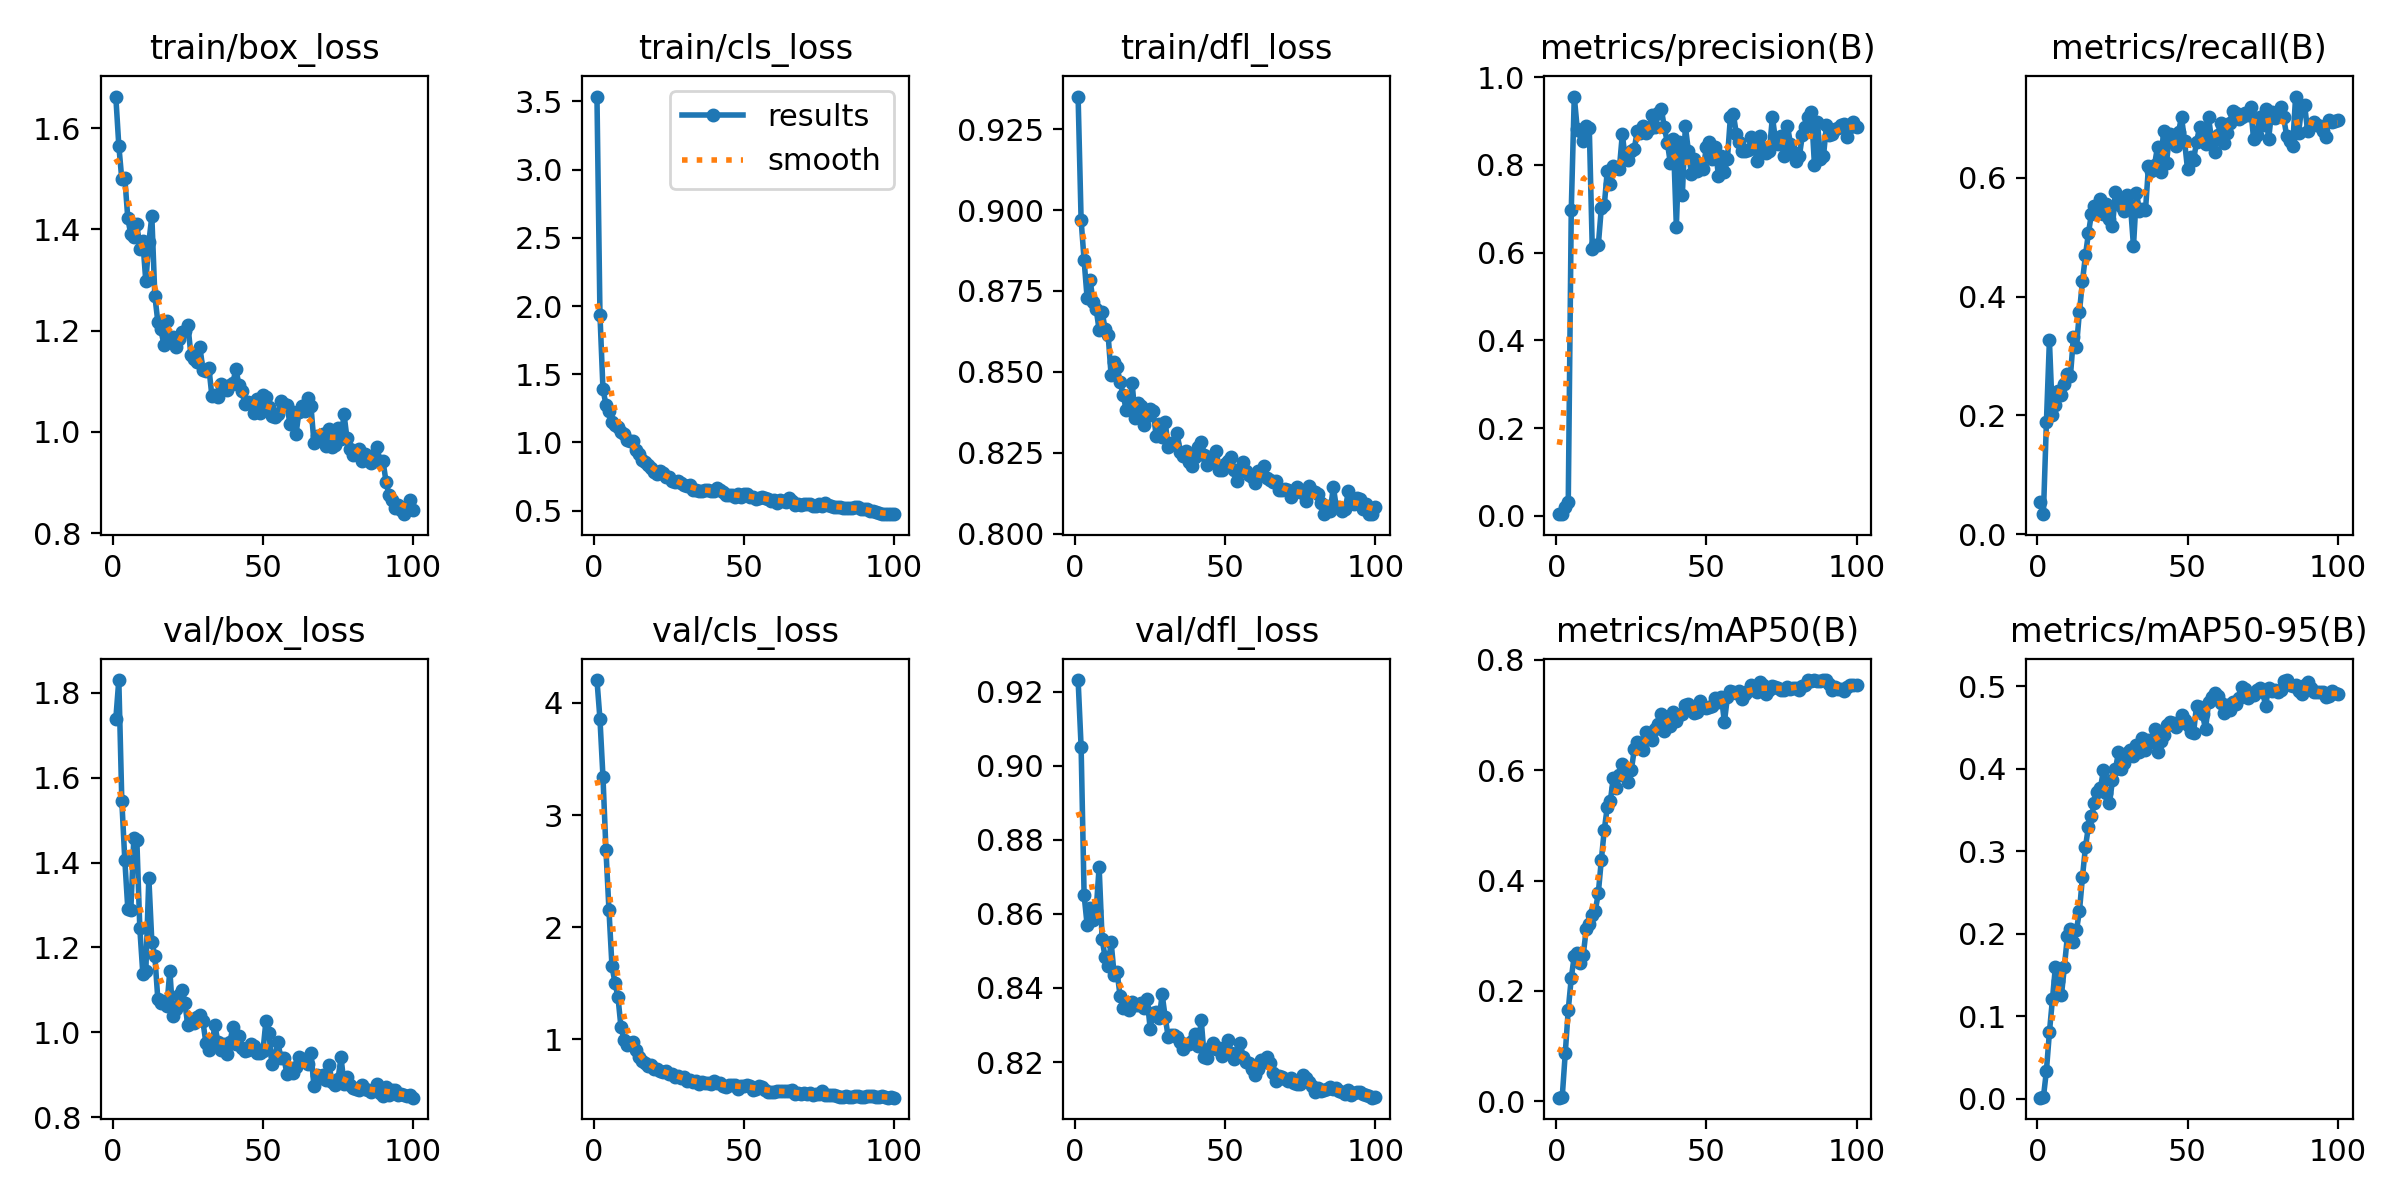

The data file committed next to this chart (first rows):
epoch, time, train/box_loss, train/cls_loss, train/dfl_loss, metrics/precision(B), metrics/recall(B), metrics/mAP50(B), metrics/mAP50-95(B), val/box_loss, val/cls_loss, val/dfl_loss, lr/pg0, lr/pg1, lr/pg2
1, 69.15, 1.662, 3.536, 0.935, 0.00418, 0.05347, 0.00672, 0.00152, 1.738, 4.204, 0.9232, 0.000225, 0.000225, 0.000225
2, 133.8, 1.565, 1.937, 0.8969, 0.0035, 0.03374, 0.00879, 0.00199, 1.83, 3.857, 0.9052, 0.0004579, 0.0004579, 0.0004579
3, 199.2, 1.499, 1.392, 0.8845, 0.01894, 0.1887, 0.08737, 0.03403, 1.546, 3.342, 0.8651, 0.0006861, 0.0006861, 0.0006861
4, 267.9, 1.502, 1.276, 0.8728, 0.03213, 0.3264, 0.1662, 0.08064, 1.406, 2.686, 0.857, 0.0009097, 0.0009097, 0.0009097
5, 334.3, 1.422, 1.23, 0.8784, 0.6975, 0.1999, 0.2233, 0.1205, 1.291, 2.154, 0.8617, 0.001128, 0.001128, 0.001128
6, 400.4, 1.39, 1.152, 0.8717, 0.9559, 0.2184, 0.2633, 0.1603, 1.288, 1.654, 0.8583, 0.001188, 0.001188, 0.001188
7, 465.1, 1.384, 1.13, 0.8696, 0.8814, 0.2405, 0.268, 0.1423, 1.457, 1.504, 0.8607, 0.001176, 0.001176, 0.001176
8, 531.9, 1.411, 1.113, 0.8629, 0.8763, 0.2344, 0.2499, 0.1255, 1.454, 1.377, 0.8727, 0.001163, 0.001163, 0.001163
9, 598.9, 1.362, 1.075, 0.8685, 0.8544, 0.2521, 0.2657, 0.1604, 1.245, 1.109, 0.8531, 0.001151, 0.001151, 0.001151
10, 664.3, 1.376, 1.061, 0.8632, 0.8894, 0.2695, 0.3125, 0.1977, 1.138, 0.9979, 0.8483, 0.001139, 0.001139, 0.001139
11, 729.1, 1.297, 1.021, 0.8614, 0.8845, 0.2662, 0.3217, 0.2059, 1.145, 0.9517, 0.8459, 0.001126, 0.001126, 0.001126
12, 793.8, 1.374, 1.011, 0.8489, 0.6088, 0.3318, 0.337, 0.19, 1.364, 0.969, 0.8524, 0.001114, 0.001114, 0.001114
13, 858.5, 1.426, 1.012, 0.8529, 0.6163, 0.3153, 0.3456, 0.2041, 1.213, 0.9785, 0.8436, 0.001102, 0.001102, 0.001102
14, 924, 1.269, 0.9417, 0.8516, 0.6163, 0.3744, 0.3766, 0.2274, 1.18, 0.9035, 0.8442, 0.001089, 0.001089, 0.001089
15, 988.5, 1.217, 0.9142, 0.8468, 0.7009, 0.4255, 0.4366, 0.2685, 1.077, 0.8442, 0.8377, 0.001077, 0.001077, 0.001077
16, 1053, 1.203, 0.8716, 0.843, 0.708, 0.4694, 0.4919, 0.3051, 1.069, 0.8071, 0.8346, 0.001064, 0.001064, 0.001064
17, 1117, 1.173, 0.8565, 0.8383, 0.7869, 0.5069, 0.5335, 0.33, 1.074, 0.7864, 0.8358, 0.001052, 0.001052, 0.001052
18, 1182, 1.219, 0.8366, 0.8394, 0.7557, 0.5396, 0.5432, 0.3424, 1.061, 0.7636, 0.834, 0.00104, 0.00104, 0.00104
19, 1246, 1.18, 0.8095, 0.8466, 0.7967, 0.5527, 0.5866, 0.3585, 1.146, 0.7679, 0.8363, 0.001027, 0.001027, 0.001027
20, 1311, 1.187, 0.7849, 0.8358, 0.7926, 0.5466, 0.5677, 0.3725, 1.039, 0.7333, 0.8354, 0.001015, 0.001015, 0.001015
21, 1376, 1.168, 0.7695, 0.8405, 0.7901, 0.5642, 0.592, 0.3765, 1.056, 0.7356, 0.8353, 0.001002, 0.001002, 0.001002
22, 1441, 1.184, 0.7943, 0.8396, 0.8698, 0.5389, 0.6117, 0.3984, 1.089, 0.7181, 0.8358, 0.0009901, 0.0009901, 0.0009901
23, 1505, 1.197, 0.773, 0.8337, 0.8137, 0.556, 0.5995, 0.3704, 1.099, 0.71, 0.8346, 0.0009778, 0.0009778, 0.0009778
24, 1569, 1.199, 0.7476, 0.8365, 0.8123, 0.5307, 0.5792, 0.3582, 1.068, 0.716, 0.8371, 0.0009654, 0.0009654, 0.0009654
25, 1633, 1.211, 0.7479, 0.8384, 0.8321, 0.5182, 0.6001, 0.386, 1.016, 0.6912, 0.829, 0.000953, 0.000953, 0.000953
26, 1697, 1.153, 0.7208, 0.8379, 0.8371, 0.5756, 0.6377, 0.3995, 1.032, 0.695, 0.8333, 0.0009406, 0.0009406, 0.0009406
27, 1760, 1.144, 0.7092, 0.8302, 0.8784, 0.561, 0.6512, 0.4199, 1.021, 0.6652, 0.8336, 0.0009283, 0.0009283, 0.0009283
28, 1824, 1.138, 0.717, 0.8339, 0.8735, 0.5519, 0.6491, 0.4001, 1.035, 0.6762, 0.8319, 0.0009159, 0.0009159, 0.0009159
29, 1889, 1.168, 0.7051, 0.83, 0.8891, 0.5439, 0.636, 0.4072, 1.04, 0.6557, 0.8382, 0.0009035, 0.0009035, 0.0009035
30, 1953, 1.123, 0.6849, 0.8347, 0.8728, 0.5719, 0.6687, 0.419, 1.026, 0.6629, 0.8321, 0.0008911, 0.0008911, 0.0008911
31, 2017, 1.119, 0.6828, 0.8268, 0.883, 0.5536, 0.6652, 0.4232, 0.9753, 0.629, 0.8268, 0.0008787, 0.0008787, 0.0008787
32, 2079, 1.127, 0.6856, 0.828, 0.9142, 0.4849, 0.6544, 0.4152, 0.9577, 0.642, 0.8272, 0.0008664, 0.0008664, 0.0008664
33, 2141, 1.071, 0.6537, 0.8279, 0.8855, 0.5748, 0.6752, 0.4294, 0.9701, 0.6169, 0.8274, 0.000854, 0.000854, 0.000854
34, 2204, 1.073, 0.6524, 0.831, 0.9177, 0.5447, 0.6835, 0.4203, 1.017, 0.6303, 0.8266, 0.0008416, 0.0008416, 0.0008416
35, 2267, 1.07, 0.6433, 0.8253, 0.9271, 0.5479, 0.7016, 0.4369, 0.9769, 0.6049, 0.8253, 0.0008293, 0.0008293, 0.0008293
36, 2330, 1.095, 0.6475, 0.824, 0.8856, 0.5457, 0.6709, 0.4226, 0.9592, 0.6172, 0.8236, 0.0008169, 0.0008169, 0.0008169
37, 2394, 1.09, 0.6477, 0.8255, 0.8508, 0.6197, 0.6964, 0.4348, 0.9734, 0.6073, 0.8249, 0.0008045, 0.0008045, 0.0008045
38, 2457, 1.084, 0.6509, 0.8223, 0.8043, 0.611, 0.6791, 0.4323, 0.9476, 0.6129, 0.825, 0.0007921, 0.0007921, 0.0007921
39, 2521, 1.092, 0.6417, 0.821, 0.8584, 0.6217, 0.7046, 0.4481, 0.977, 0.6034, 0.8258, 0.0007797, 0.0007797, 0.0007797
40, 2585, 1.097, 0.6451, 0.8237, 0.6595, 0.6522, 0.6898, 0.4205, 1.012, 0.6323, 0.8276, 0.0007674, 0.0007674, 0.0007674
41, 2648, 1.125, 0.6652, 0.8269, 0.8529, 0.6101, 0.7002, 0.4336, 0.9718, 0.6093, 0.8242, 0.000755, 0.000755, 0.000755
42, 2713, 1.093, 0.6494, 0.8285, 0.7324, 0.6796, 0.7015, 0.4404, 0.9915, 0.6092, 0.8314, 0.0007426, 0.0007426, 0.0007426
43, 2778, 1.08, 0.6362, 0.8245, 0.8885, 0.6252, 0.7178, 0.4526, 0.9637, 0.5807, 0.8214, 0.0007302, 0.0007302, 0.0007302
44, 2843, 1.056, 0.6159, 0.8213, 0.8321, 0.6736, 0.7204, 0.4571, 0.957, 0.5756, 0.8212, 0.0007179, 0.0007179, 0.0007179
45, 2908, 1.059, 0.6126, 0.8238, 0.78, 0.6597, 0.7111, 0.4555, 0.958, 0.592, 0.8238, 0.0007055, 0.0007055, 0.0007055
46, 2972, 1.057, 0.6165, 0.8224, 0.8137, 0.6543, 0.7037, 0.4512, 0.9729, 0.5908, 0.8253, 0.0006931, 0.0006931, 0.0006931
47, 3036, 1.038, 0.601, 0.8256, 0.7853, 0.6773, 0.7058, 0.457, 0.9671, 0.592, 0.8235, 0.0006808, 0.0006808, 0.0006808
48, 3101, 1.065, 0.6208, 0.8197, 0.7951, 0.7027, 0.7253, 0.4649, 0.9519, 0.5591, 0.8239, 0.0006684, 0.0006684, 0.0006684
49, 3166, 1.036, 0.5966, 0.8199, 0.7916, 0.6622, 0.7137, 0.4592, 0.9515, 0.5849, 0.8217, 0.000656, 0.000656, 0.000656
50, 3230, 1.074, 0.6229, 0.8216, 0.841, 0.6146, 0.7133, 0.4533, 0.9547, 0.5855, 0.8226, 0.0006436, 0.0006436, 0.0006436
51, 3296, 1.069, 0.622, 0.8226, 0.8525, 0.6355, 0.7146, 0.445, 1.027, 0.5897, 0.826, 0.0006312, 0.0006312, 0.0006312
52, 3360, 1.049, 0.5994, 0.8236, 0.8137, 0.6306, 0.7162, 0.443, 0.9989, 0.5816, 0.8225, 0.0006189, 0.0006189, 0.0006189
53, 3425, 1.031, 0.6012, 0.8197, 0.8397, 0.66, 0.7303, 0.4765, 0.9261, 0.5506, 0.8208, 0.0006065, 0.0006065, 0.0006065
54, 3489, 1.029, 0.5859, 0.8162, 0.7752, 0.685, 0.7228, 0.4745, 0.9446, 0.5557, 0.8224, 0.0005941, 0.0005941, 0.0005941
55, 3553, 1.036, 0.5924, 0.8199, 0.8205, 0.6666, 0.7333, 0.4658, 0.9759, 0.5809, 0.8251, 0.0005818, 0.0005818, 0.0005818
56, 3617, 1.062, 0.5986, 0.8221, 0.7833, 0.6574, 0.687, 0.4478, 0.9386, 0.5723, 0.8213, 0.0005694, 0.0005694, 0.0005694
57, 3682, 1.055, 0.5909, 0.8195, 0.813, 0.7022, 0.7322, 0.4806, 0.9393, 0.5493, 0.8199, 0.000557, 0.000557, 0.000557
58, 3748, 1.053, 0.5862, 0.8182, 0.9092, 0.6641, 0.7432, 0.4874, 0.9013, 0.5327, 0.8197, 0.0005446, 0.0005446, 0.0005446
59, 3813, 1.016, 0.5713, 0.8176, 0.915, 0.6437, 0.7423, 0.4914, 0.9073, 0.5321, 0.8182, 0.0005322, 0.0005322, 0.0005322
60, 3881, 1.04, 0.5774, 0.8158, 0.87, 0.672, 0.7389, 0.4877, 0.9037, 0.5319, 0.8166, 0.0005199, 0.0005199, 0.0005199
... 40 more rows
